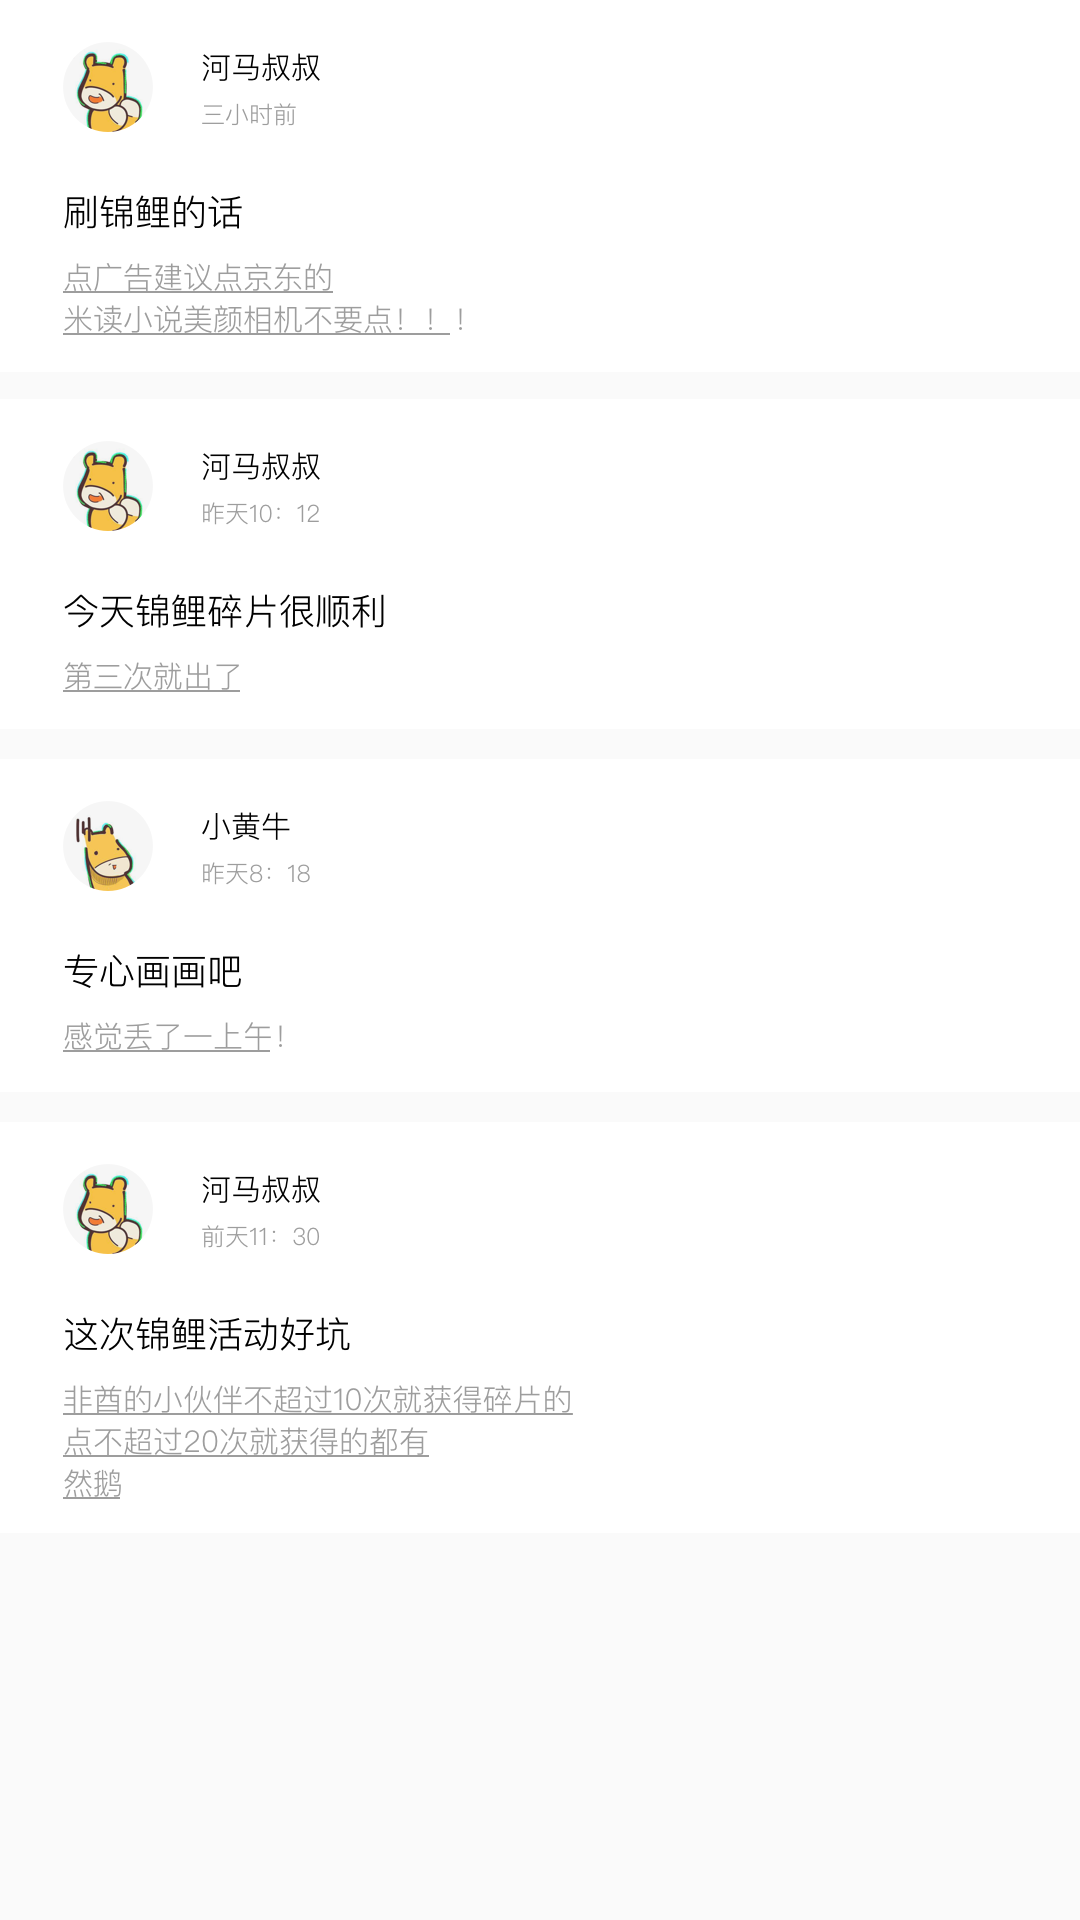

Here is an Android app screen rendered from its layout file. Give the layout XML and the strings, colors and styles it references.
<!-- AndroidManifest.xml: application theme AppTheme -->
<!-- res/layout/guanzhu.xml -->
<?xml version="1.0" encoding="utf-8"?>
<LinearLayout xmlns:android="http://schemas.android.com/apk/res/android"
    xmlns:app="http://schemas.android.com/apk/res-auto"
    xmlns:tools="http://schemas.android.com/tools"
    android:layout_width="match_parent"
    android:layout_height="match_parent"

    android:orientation="vertical">

    <ScrollView
        android:layout_width="match_parent"
        android:layout_height="match_parent"
        >
        <ImageView
            android:adjustViewBounds="true"
            android:layout_width="match_parent"
            android:layout_height="wrap_content"
            android:src="@drawable/guanzhu" />
    </ScrollView>

</LinearLayout>
<!-- resources referenced by this layout -->
<resources>
  <!-- drawable guanzhu: png bitmap (drawable-xhdpi, 166911 bytes) -->
  <style name="AppTheme" parent="Theme.AppCompat.Light.NoActionBar">
          
          <item name="colorPrimary">@color/colorPrimary</item>
          <item name="colorPrimaryDark">@color/colorPrimaryDark</item>
          <item name="colorAccent">@color/colorAccent</item>
      </style>
  <color name="colorPrimary">#3F51B5</color>
  <color name="colorPrimaryDark">#303F9F</color>
  <color name="colorAccent">#FF4081</color>
</resources>
